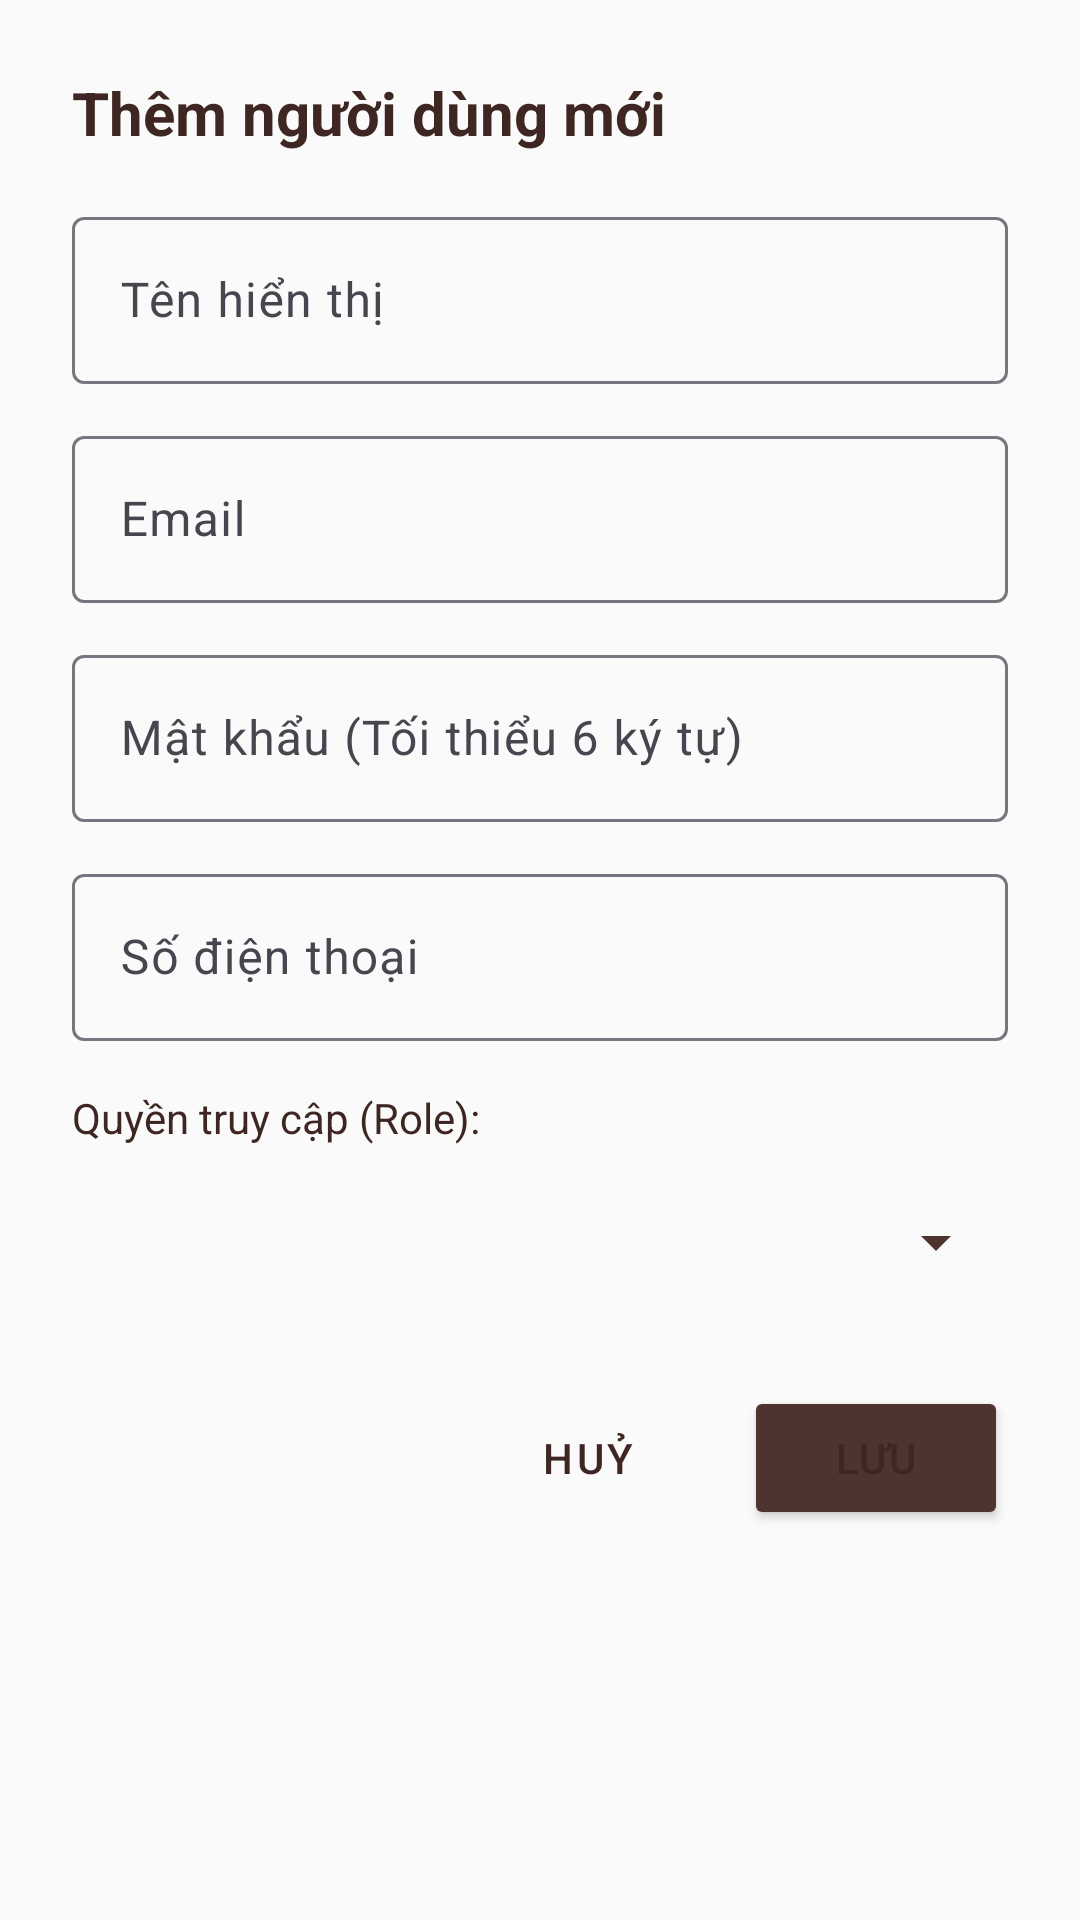

Layout XML and referenced resources for this Android screen:
<!-- AndroidManifest.xml: application theme Theme.Client -->
<!-- res/layout/dialog_add_edit_user.xml -->
<?xml version="1.0" encoding="utf-8"?>
<LinearLayout xmlns:android="http://schemas.android.com/apk/res/android"
    android:layout_width="match_parent"
    android:layout_height="wrap_content"
    android:orientation="vertical"
    android:padding="24dp">

    <TextView
        android:id="@+id/tvDialogUserTitle"
        android:layout_width="match_parent"
        android:layout_height="wrap_content"
        android:text="Thêm người dùng mới"
        android:textColor="@color/coffee_text"
        android:textSize="20sp"
        android:textStyle="bold"
        android:layout_marginBottom="16dp" />

    <com.google.android.material.textfield.TextInputLayout
        android:layout_width="match_parent"
        android:layout_height="wrap_content"
        android:layout_marginBottom="12dp">
        <com.google.android.material.textfield.TextInputEditText
            android:id="@+id/edtAdminUserName"
            android:layout_width="match_parent"
            android:layout_height="wrap_content"
            android:hint="Tên hiển thị"
            android:inputType="textPersonName" />
    </com.google.android.material.textfield.TextInputLayout>

    <com.google.android.material.textfield.TextInputLayout
        android:layout_width="match_parent"
        android:layout_height="wrap_content"
        android:layout_marginBottom="12dp">
        <com.google.android.material.textfield.TextInputEditText
            android:id="@+id/edtAdminUserEmail"
            android:layout_width="match_parent"
            android:layout_height="wrap_content"
            android:hint="Email"
            android:inputType="textEmailAddress" />
    </com.google.android.material.textfield.TextInputLayout>

    <com.google.android.material.textfield.TextInputLayout
        android:id="@+id/tilAdminUserPassword"
        android:layout_width="match_parent"
        android:layout_height="wrap_content"
        android:layout_marginBottom="12dp">
        <com.google.android.material.textfield.TextInputEditText
            android:id="@+id/edtAdminUserPassword"
            android:layout_width="match_parent"
            android:layout_height="wrap_content"
            android:hint="Mật khẩu (Tối thiểu 6 ký tự)"
            android:inputType="textPassword" />
    </com.google.android.material.textfield.TextInputLayout>

    <com.google.android.material.textfield.TextInputLayout
        android:layout_width="match_parent"
        android:layout_height="wrap_content"
        android:layout_marginBottom="16dp">
        <com.google.android.material.textfield.TextInputEditText
            android:id="@+id/edtAdminUserPhone"
            android:layout_width="match_parent"
            android:layout_height="wrap_content"
            android:hint="Số điện thoại"
            android:inputType="phone" />
    </com.google.android.material.textfield.TextInputLayout>

    <TextView
        android:layout_width="wrap_content"
        android:layout_height="wrap_content"
        android:text="Quyền truy cập (Role):"
        android:textColor="@color/coffee_text"
        android:layout_marginBottom="8dp" />

    <Spinner
        android:id="@+id/spinnerAdminUserRole"
        android:layout_width="match_parent"
        android:layout_height="48dp"
        android:layout_marginBottom="24dp"
        android:backgroundTint="@color/coffee_primary" />

    <LinearLayout
        android:layout_width="match_parent"
        android:layout_height="wrap_content"
        android:orientation="horizontal"
        android:gravity="end">

        <Button
            android:id="@+id/btnCancelUserDialog"
            android:layout_width="wrap_content"
            android:layout_height="wrap_content"
            android:text="Huỷ"
            style="@style/Widget.MaterialComponents.Button.TextButton"
            android:textColor="@color/coffee_text"
            android:layout_marginEnd="8dp" />

        <Button
            android:id="@+id/btnSaveUserDialog"
            android:layout_width="wrap_content"
            android:layout_height="wrap_content"
            android:backgroundTint="@color/coffee_primary"
            android:text="Lưu" />
    </LinearLayout>
</LinearLayout>
<!-- resources referenced by this layout -->
<resources>
  <color name="coffee_primary">#4E342E</color>
  <color name="coffee_text">#3E2723</color>
  <style name="Theme.Client" parent="Base.Theme.Client" />
  <style name="Base.Theme.Client" parent="Theme.Material3.DayNight.NoActionBar">
          
          <item name="colorPrimary">@color/coffee_primary</item>
          <item name="colorSecondary">@color/coffee_secondary</item>
          <item name="colorTertiary">@color/coffee_accent</item>
          <item name="android:windowBackground">@color/coffee_background</item>
          <item name="android:textColorPrimary">@color/coffee_text</item>
          
          
          <item name="android:statusBarColor">@color/coffee_primary</item>
      </style>
  <color name="coffee_secondary">#8D6E63</color>
  <color name="coffee_accent">#FFB300</color>
  <color name="coffee_background">#FAFAFA</color>
</resources>
